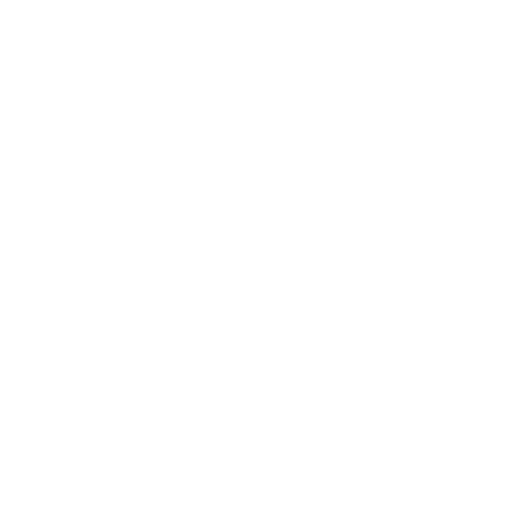
t = 0.00 s
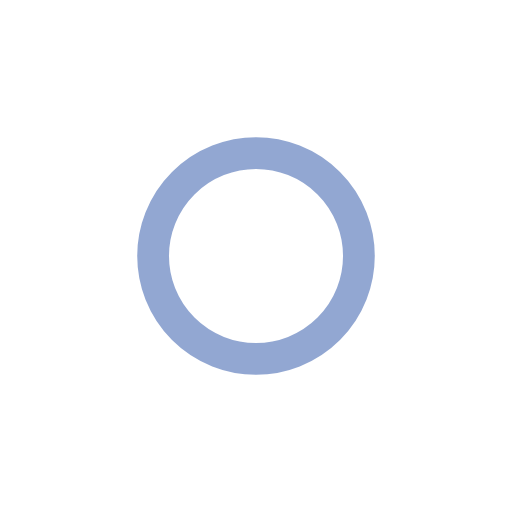
t = 0.50 s
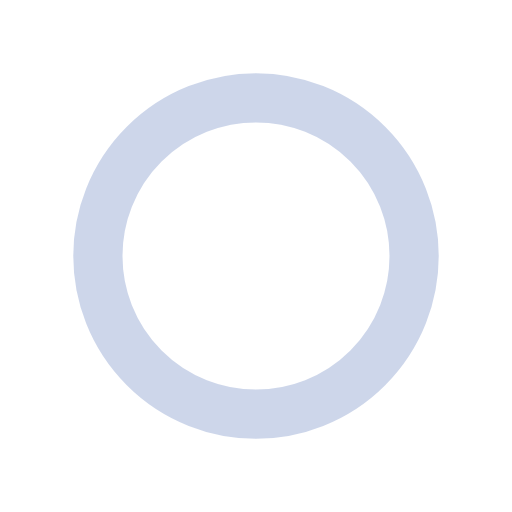
t = 1.00 s
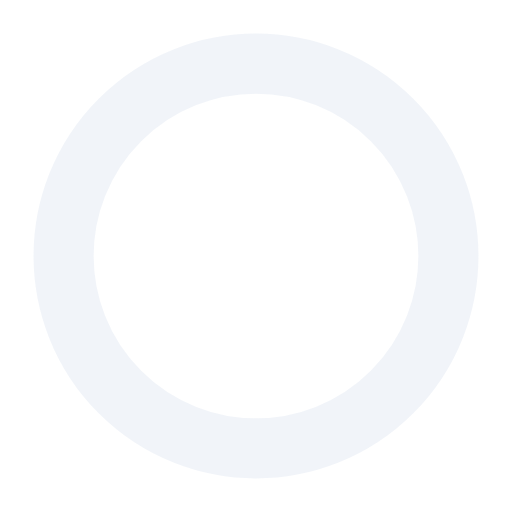
t = 1.50 s

The animated SVG that drew these frames (rendered in a browser with its animation timeline set to each time). Animation: 3 SMIL elements (animate=3); one cycle of 2.00 s, repeats indefinitely.

<svg xmlns='http://www.w3.org/2000/svg' viewBox='0 0 200 200'><circle fill='none' stroke-opacity='1' stroke='#2751A5' stroke-width='.5' cx='100' cy='100' r='0'><animate attributeName='r' calcMode='spline' dur='2' values='1;80' keyTimes='0;1' keySplines='0 .2 .5 1' repeatCount='indefinite'></animate><animate attributeName='stroke-width' calcMode='spline' dur='2' values='0;25' keyTimes='0;1' keySplines='0 .2 .5 1' repeatCount='indefinite'></animate><animate attributeName='stroke-opacity' calcMode='spline' dur='2' values='1;0' keyTimes='0;1' keySplines='0 .2 .5 1' repeatCount='indefinite'></animate></circle></svg>
